Photos from the image-classification dataset "bigChange" in the GitHub repository Doris1039/SolarCell-defect-detect. Its 7 classes are: break, cell faults, dark spot, finger interruptions, functional, material defect, microcrack.

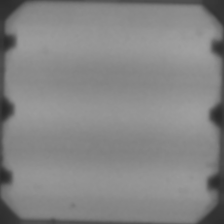
Label: functional

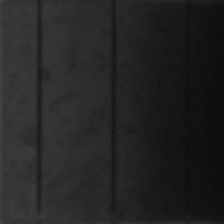
Label: cell faults

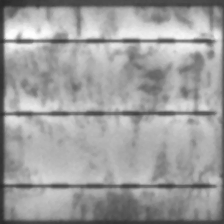
Label: finger interruptions

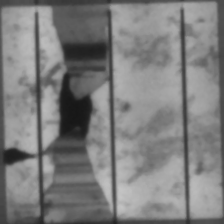
Label: break

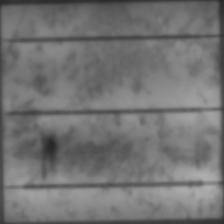
Label: dark spot

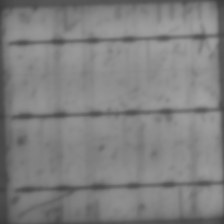
Label: microcrack
